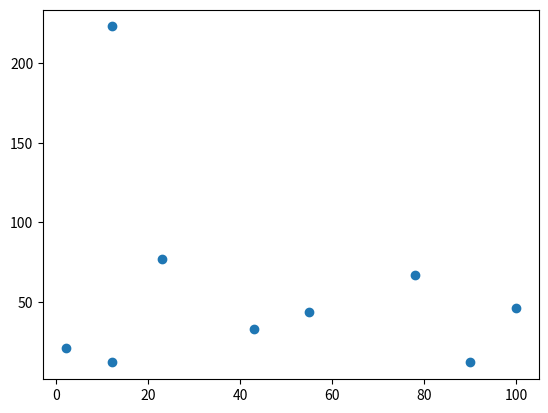

Reproduce this figure in Python.

import numpy as np

import matplotlib.pyplot as plt

x=np.array([23,12,43,2,55,12,78,90,100])
y=np.array([77,12,33,21,44,223,67,12,46])


plt.scatter(x,y)
plt.show()